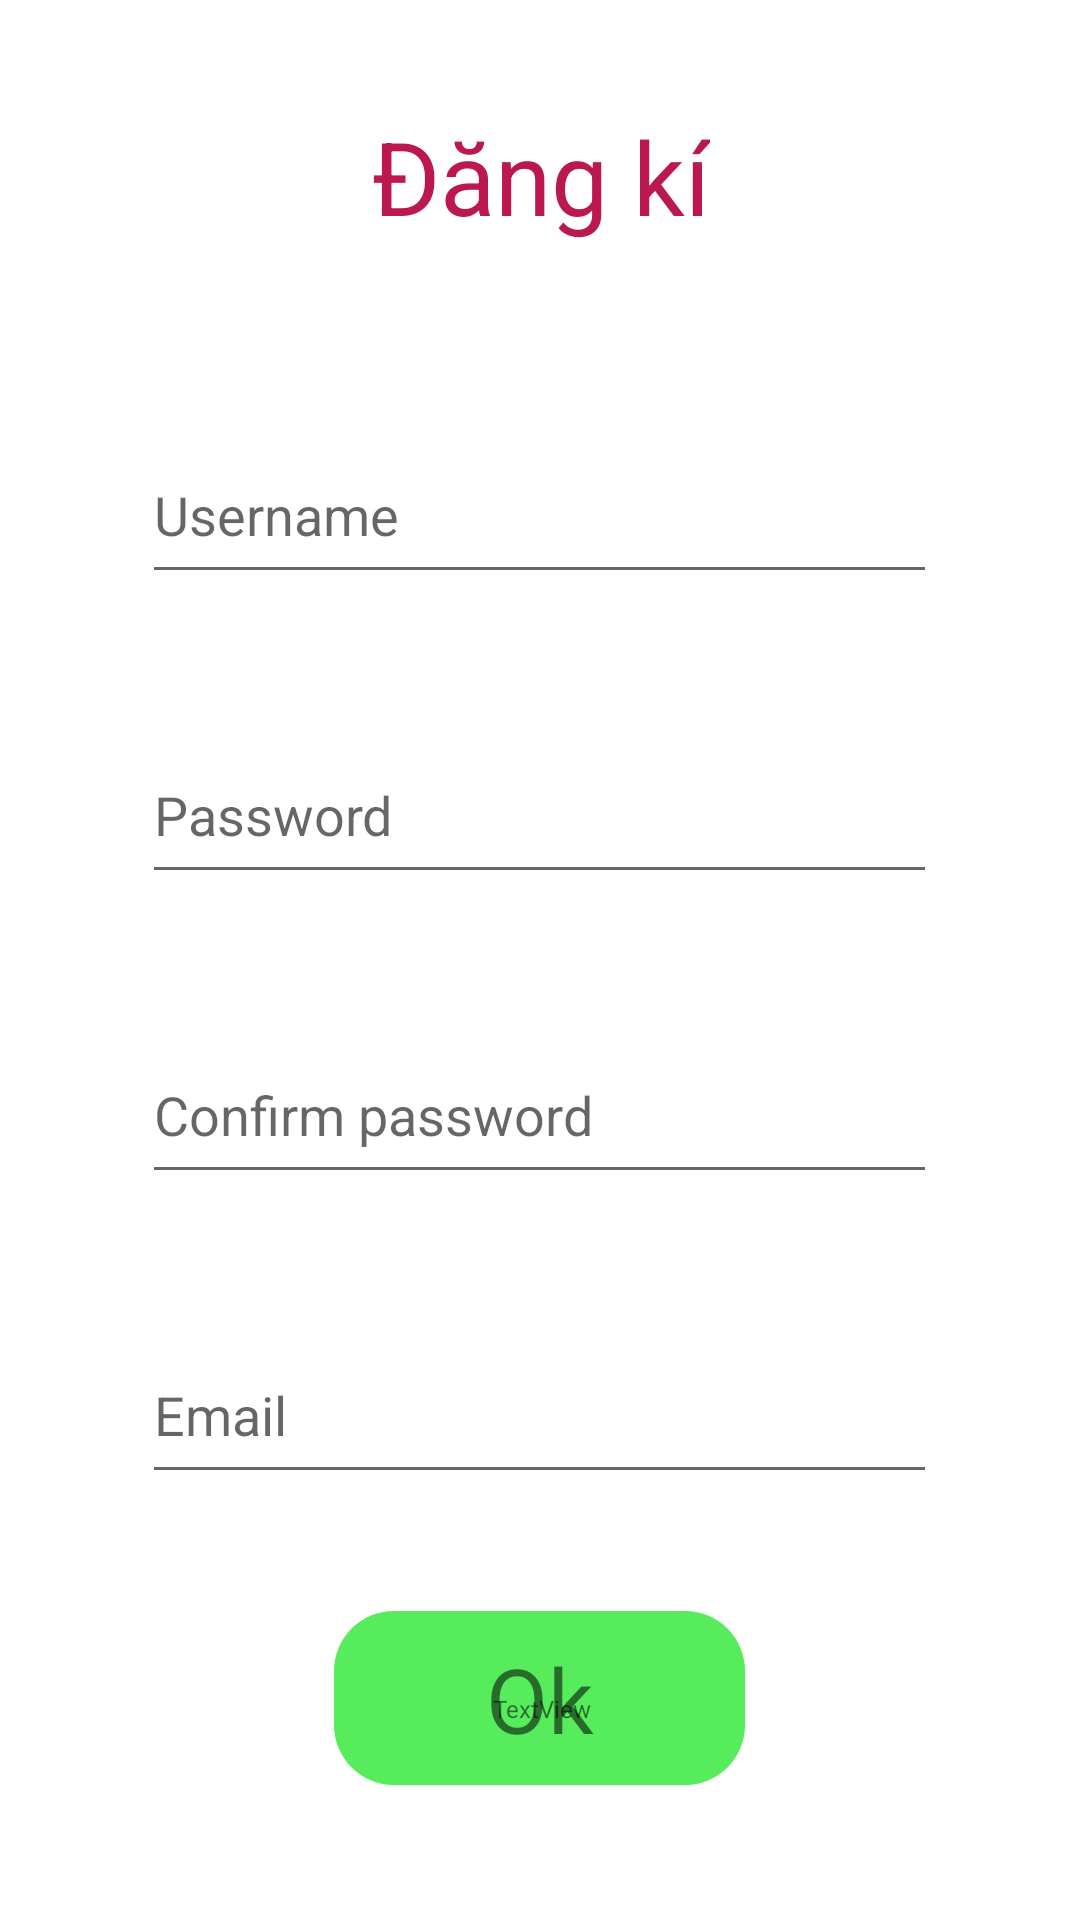

Write the Android layout XML for this screen, with the resource values it uses.
<!-- AndroidManifest.xml: application theme Theme.Artemis -->
<!-- res/layout/activity_sign_up_screen.xml -->
<?xml version="1.0" encoding="utf-8"?>
<androidx.constraintlayout.widget.ConstraintLayout xmlns:android="http://schemas.android.com/apk/res/android"
    xmlns:app="http://schemas.android.com/apk/res-auto"
    xmlns:tools="http://schemas.android.com/tools"
    android:id="@+id/main"
    android:layout_width="match_parent"
    android:layout_height="match_parent"
    android:background="@color/main"
    tools:context=".LoginScreen">

    <FrameLayout
        android:layout_width="328dp"
        android:layout_height="669dp"
        app:layout_constraintBottom_toBottomOf="parent"
        app:layout_constraintEnd_toEndOf="parent"
        app:layout_constraintHorizontal_bias="0.494"
        app:layout_constraintStart_toStartOf="parent"
        app:layout_constraintTop_toTopOf="parent">

        <androidx.constraintlayout.widget.ConstraintLayout
            android:layout_width="match_parent"
            android:layout_height="match_parent">

            <androidx.constraintlayout.widget.ConstraintLayout
                android:id="@+id/okSignUp"
                android:layout_width="137dp"
                android:layout_height="58dp"
                android:layout_marginBottom="60dp"
                android:background="@drawable/border"
                android:backgroundTint="#56EC5C"
                app:layout_constraintBottom_toBottomOf="parent"
                app:layout_constraintEnd_toEndOf="parent"
                app:layout_constraintStart_toStartOf="parent">

                <TextView
                    android:id="@+id/textView3"
                    android:layout_width="wrap_content"
                    android:layout_height="wrap_content"
                    android:text="Ok"
                    android:textSize="30sp"
                    app:layout_constraintBottom_toBottomOf="parent"
                    app:layout_constraintEnd_toEndOf="parent"
                    app:layout_constraintStart_toStartOf="parent"
                    app:layout_constraintTop_toTopOf="parent" />
            </androidx.constraintlayout.widget.ConstraintLayout>

            <androidx.constraintlayout.widget.ConstraintLayout
                android:id="@+id/signUp"
                android:layout_width="225dp"
                android:layout_height="65dp"
                android:layout_marginTop="40dp"
                android:background="@drawable/border"
                app:layout_constraintEnd_toEndOf="parent"
                app:layout_constraintHorizontal_bias="0.504"
                app:layout_constraintStart_toStartOf="parent"
                app:layout_constraintTop_toTopOf="parent"
                tools:backgroundTint="#DEE688">

                <TextView
                    android:id="@+id/signUpText"
                    android:layout_width="wrap_content"
                    android:layout_height="wrap_content"
                    android:text="Đăng kí"
                    android:textColor="#BA184F"
                    android:textSize="34sp"
                    app:layout_constraintBottom_toBottomOf="parent"
                    app:layout_constraintEnd_toEndOf="parent"
                    app:layout_constraintStart_toStartOf="parent"
                    app:layout_constraintTop_toTopOf="parent" />
            </androidx.constraintlayout.widget.ConstraintLayout>
            <EditText
                android:id="@+id/usernameSignUp"
                android:layout_width="265dp"
                android:layout_height="56dp"
                android:layout_marginTop="156dp"
                app:layout_constraintEnd_toEndOf="parent"
                app:layout_constraintStart_toStartOf="parent"
                app:layout_constraintTop_toTopOf="parent"
                android:hint="Username"
                tools:ignore="HardcodedText" />
            <EditText
                android:id="@+id/passwordSignUp"
                android:layout_width="265dp"
                android:layout_height="56dp"
                android:layout_marginTop="256dp"
                app:layout_constraintEnd_toEndOf="parent"
                app:layout_constraintStart_toStartOf="parent"
                app:layout_constraintTop_toTopOf="parent"
                android:hint="Password"
                tools:ignore="HardcodedText" />
            <EditText
                android:id="@+id/passwordSignUpConfirm"
                android:layout_width="265dp"
                android:layout_height="56dp"
                android:layout_marginTop="356dp"
                app:layout_constraintEnd_toEndOf="parent"
                app:layout_constraintStart_toStartOf="parent"
                app:layout_constraintTop_toTopOf="parent"
                android:hint="Confirm password"
                tools:ignore="HardcodedText" />
            <EditText
                android:id="@+id/emailSignUp"
                android:layout_width="265dp"
                android:layout_height="56dp"
                android:layout_marginTop="456dp"
                app:layout_constraintEnd_toEndOf="parent"
                app:layout_constraintStart_toStartOf="parent"
                app:layout_constraintTop_toTopOf="parent"
                android:hint="Email"
                tools:ignore="HardcodedText" />






        </androidx.constraintlayout.widget.ConstraintLayout>
    </FrameLayout>

    <TextView
        android:id="@+id/textView4"
        android:layout_width="408dp"
        android:layout_height="76dp"
        android:text="TextView"
        android:textAlignment="center"
        android:textSize="8sp"
        app:layout_constraintBottom_toBottomOf="parent"
        app:layout_constraintEnd_toEndOf="parent"
        app:layout_constraintStart_toStartOf="parent" />

</androidx.constraintlayout.widget.ConstraintLayout>
<!-- resources referenced by this layout -->
<resources>
  <!-- drawable border (drawable) -->
  <?xml version="1.0" encoding="utf-8"?>
  <layer-list xmlns:android="http://schemas.android.com/apk/res/android">
  
      
      <item>
          <shape android:shape="rectangle">
              <solid android:color="@color/white" /> 
              <corners android:radius="20dp" /> 
          </shape>
      </item>
  
  
  
  </layer-list>
  <style name="Theme.Artemis" parent="Theme.MaterialComponents.DayNight.NoActionBar">
          
          <item name="colorPrimary">@color/main</item>
          <item name="colorPrimaryVariant">@color/purple_700</item>
          <item name="colorOnPrimary">@color/white</item>
          
          <item name="colorSecondary">@color/teal_200</item>
          <item name="colorSecondaryVariant">@color/teal_700</item>
          <item name="colorOnSecondary">@color/black</item>
          
          <item name="android:statusBarColor">?attr/colorPrimaryVariant</item>
          
      </style>
  <!-- not gathered from this repository: default colours our renderer supplied (Android Studio template values) -->
  <color name="purple_700">#FF3700B3</color>
  <color name="teal_200">#FF03DAC5</color>
  <color name="teal_700">#FF018786</color>
  <color name="black">#FF000000</color>
  <color name="white">#FFFFFFFF</color>
</resources>
